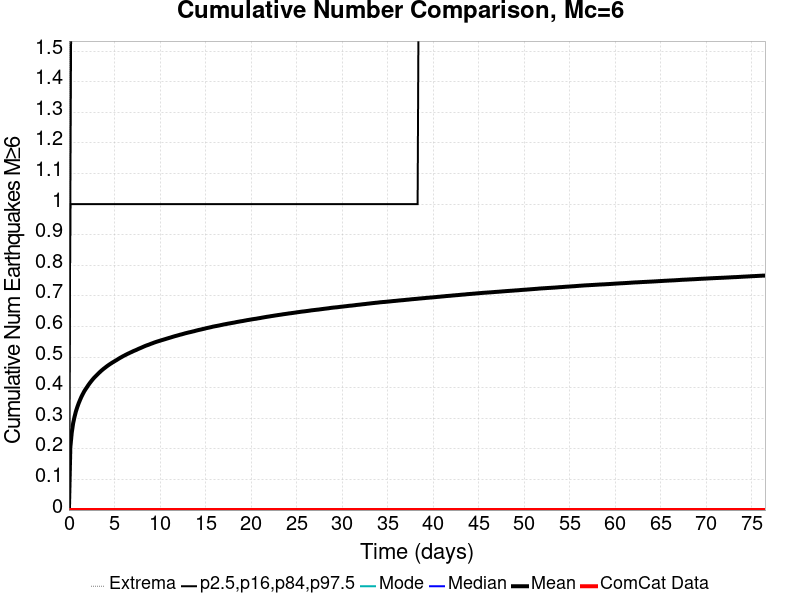

The file beside this chart, header and first rows:
Time (days), ComCat Data, Simulation Mean, Simulation Median, Simulation Mode, Simulation Minimum, Simulation Maximum, 2.5 %-ile, 16 %-ile, 84 %-ile, 97.5 %-ile
0.0, 0.0, 0.0, 0.0, 0.0, 0.0, 0.0, 0.0, 0.0, 0.0, 0.0
0.1532, 0.0, 0.2049, 0.0, 0.0, 0.0, 4.0, 0.0, 0.0, 1.0, 1.0
0.3064, 0.0, 0.2525, 0.0, 0.0, 0.0, 5.0, 0.0, 0.0, 1.0, 2.0
0.4597, 0.0, 0.2836, 0.0, 0.0, 0.0, 6.0, 0.0, 0.0, 1.0, 2.0
0.6129, 0.0, 0.3047, 0.0, 0.0, 0.0, 6.0, 0.0, 0.0, 1.0, 2.0
0.7661, 0.0, 0.3226, 0.0, 0.0, 0.0, 7.0, 0.0, 0.0, 1.0, 2.0
0.9193, 0.0, 0.3367, 0.0, 0.0, 0.0, 8.0, 0.0, 0.0, 1.0, 2.0
1.073, 0.0, 0.3493, 0.0, 0.0, 0.0, 8.0, 0.0, 0.0, 1.0, 2.0
1.226, 0.0, 0.3604, 0.0, 0.0, 0.0, 8.0, 0.0, 0.0, 1.0, 2.0
1.379, 0.0, 0.3709, 0.0, 0.0, 0.0, 8.0, 0.0, 0.0, 1.0, 2.0
1.532, 0.0, 0.3798, 0.0, 0.0, 0.0, 8.0, 0.0, 0.0, 1.0, 2.0
1.685, 0.0, 0.3884, 0.0, 0.0, 0.0, 8.0, 0.0, 0.0, 1.0, 2.0
1.839, 0.0, 0.3956, 0.0, 0.0, 0.0, 8.0, 0.0, 0.0, 1.0, 2.0
1.992, 0.0, 0.4022, 0.0, 0.0, 0.0, 8.0, 0.0, 0.0, 1.0, 2.0
2.145, 0.0, 0.4091, 0.0, 0.0, 0.0, 8.0, 0.0, 0.0, 1.0, 2.0
2.298, 0.0, 0.4154, 0.0, 0.0, 0.0, 8.0, 0.0, 0.0, 1.0, 2.0
2.452, 0.0, 0.4212, 0.0, 0.0, 0.0, 8.0, 0.0, 0.0, 1.0, 2.0
2.605, 0.0, 0.4269, 0.0, 0.0, 0.0, 8.0, 0.0, 0.0, 1.0, 2.0
2.758, 0.0, 0.4321, 0.0, 0.0, 0.0, 8.0, 0.0, 0.0, 1.0, 2.0
2.911, 0.0, 0.4369, 0.0, 0.0, 0.0, 8.0, 0.0, 0.0, 1.0, 2.0
3.064, 0.0, 0.4413, 0.0, 0.0, 0.0, 8.0, 0.0, 0.0, 1.0, 2.0
3.218, 0.0, 0.446, 0.0, 0.0, 0.0, 8.0, 0.0, 0.0, 1.0, 2.0
3.371, 0.0, 0.4503, 0.0, 0.0, 0.0, 8.0, 0.0, 0.0, 1.0, 2.0
3.524, 0.0, 0.4546, 0.0, 0.0, 0.0, 8.0, 0.0, 0.0, 1.0, 2.0
3.677, 0.0, 0.4585, 0.0, 0.0, 0.0, 8.0, 0.0, 0.0, 1.0, 2.0
3.831, 0.0, 0.4623, 0.0, 0.0, 0.0, 8.0, 0.0, 0.0, 1.0, 2.0
3.984, 0.0, 0.4658, 0.0, 0.0, 0.0, 8.0, 0.0, 0.0, 1.0, 2.0
4.137, 0.0, 0.4693, 0.0, 0.0, 0.0, 8.0, 0.0, 0.0, 1.0, 2.0
4.29, 0.0, 0.4727, 0.0, 0.0, 0.0, 8.0, 0.0, 0.0, 1.0, 2.0
4.443, 0.0, 0.4758, 0.0, 0.0, 0.0, 8.0, 0.0, 0.0, 1.0, 2.0
4.597, 0.0, 0.4788, 0.0, 0.0, 0.0, 8.0, 0.0, 0.0, 1.0, 2.0
4.75, 0.0, 0.4818, 0.0, 0.0, 0.0, 8.0, 0.0, 0.0, 1.0, 2.0
4.903, 0.0, 0.4844, 0.0, 0.0, 0.0, 9.0, 0.0, 0.0, 1.0, 2.0
5.056, 0.0, 0.4873, 0.0, 0.0, 0.0, 9.0, 0.0, 0.0, 1.0, 2.0
5.21, 0.0, 0.4899, 0.0, 0.0, 0.0, 9.0, 0.0, 0.0, 1.0, 2.0
5.363, 0.0, 0.4929, 0.0, 0.0, 0.0, 9.0, 0.0, 0.0, 1.0, 2.0
5.516, 0.0, 0.4957, 0.0, 0.0, 0.0, 9.0, 0.0, 0.0, 1.0, 2.0
5.669, 0.0, 0.4983, 0.0, 0.0, 0.0, 9.0, 0.0, 0.0, 1.0, 2.0
5.822, 0.0, 0.5009, 0.0, 0.0, 0.0, 9.0, 0.0, 0.0, 1.0, 2.0
5.976, 0.0, 0.5035, 0.0, 0.0, 0.0, 9.0, 0.0, 0.0, 1.0, 2.0
6.129, 0.0, 0.5058, 0.0, 0.0, 0.0, 9.0, 0.0, 0.0, 1.0, 2.0
6.282, 0.0, 0.5082, 0.0, 0.0, 0.0, 9.0, 0.0, 0.0, 1.0, 2.0
6.435, 0.0, 0.5105, 0.0, 0.0, 0.0, 9.0, 0.0, 0.0, 1.0, 2.0
6.589, 0.0, 0.5126, 0.0, 0.0, 0.0, 9.0, 0.0, 0.0, 1.0, 3.0
6.742, 0.0, 0.5149, 0.0, 0.0, 0.0, 9.0, 0.0, 0.0, 1.0, 3.0
6.895, 0.0, 0.5168, 0.0, 0.0, 0.0, 9.0, 0.0, 0.0, 1.0, 3.0
7.048, 0.0, 0.5191, 0.0, 0.0, 0.0, 9.0, 0.0, 0.0, 1.0, 3.0
7.201, 0.0, 0.5211, 0.0, 0.0, 0.0, 9.0, 0.0, 0.0, 1.0, 3.0
7.355, 0.0, 0.5229, 0.0, 0.0, 0.0, 9.0, 0.0, 0.0, 1.0, 3.0
7.508, 0.0, 0.525, 0.0, 0.0, 0.0, 9.0, 0.0, 0.0, 1.0, 3.0
7.661, 0.0, 0.5272, 0.0, 0.0, 0.0, 9.0, 0.0, 0.0, 1.0, 3.0
7.814, 0.0, 0.5291, 0.0, 0.0, 0.0, 9.0, 0.0, 0.0, 1.0, 3.0
7.967, 0.0, 0.531, 0.0, 0.0, 0.0, 9.0, 0.0, 0.0, 1.0, 3.0
8.121, 0.0, 0.5331, 0.0, 0.0, 0.0, 9.0, 0.0, 0.0, 1.0, 3.0
8.274, 0.0, 0.5351, 0.0, 0.0, 0.0, 9.0, 0.0, 0.0, 1.0, 3.0
8.427, 0.0, 0.537, 0.0, 0.0, 0.0, 9.0, 0.0, 0.0, 1.0, 3.0
8.58, 0.0, 0.5387, 0.0, 0.0, 0.0, 9.0, 0.0, 0.0, 1.0, 3.0
8.734, 0.0, 0.5403, 0.0, 0.0, 0.0, 9.0, 0.0, 0.0, 1.0, 3.0
8.887, 0.0, 0.5421, 0.0, 0.0, 0.0, 9.0, 0.0, 0.0, 1.0, 3.0
9.04, 0.0, 0.5439, 0.0, 0.0, 0.0, 9.0, 0.0, 0.0, 1.0, 3.0
... 440 more rows
